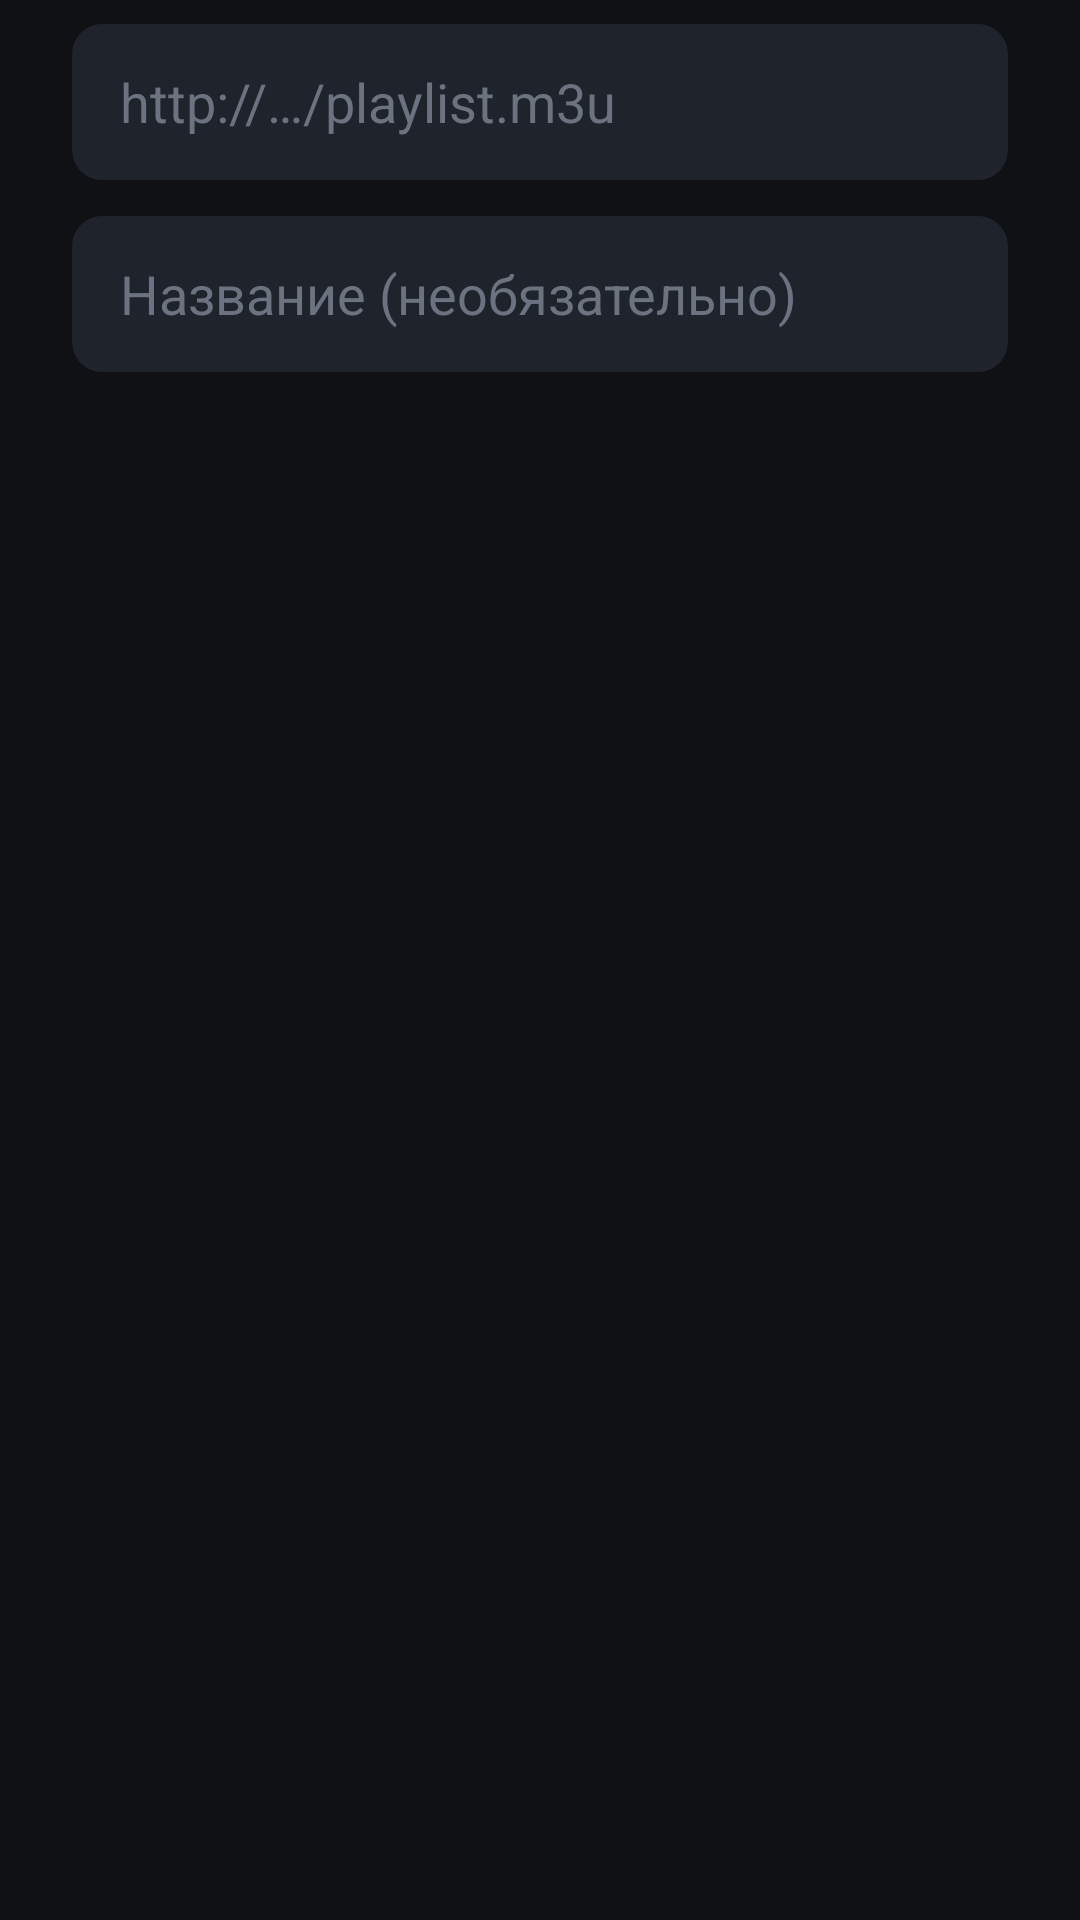

Layout XML and referenced resources for this Android screen:
<!-- AndroidManifest.xml: application theme AppTheme -->
<!-- res/layout/dialog_add_url.xml -->
<?xml version="1.0" encoding="utf-8"?>
<LinearLayout xmlns:android="http://schemas.android.com/apk/res/android"
    android:layout_width="match_parent"
    android:layout_height="wrap_content"
    android:minWidth="480dp"
    android:orientation="vertical"
    android:paddingStart="24dp"
    android:paddingTop="8dp"
    android:paddingEnd="24dp">

    <EditText
        android:id="@+id/url"
        style="@style/Input"
        android:hint="@string/url_hint"
        android:imeOptions="actionNext|flagNoExtractUi"
        android:inputType="textUri" />

    <EditText
        android:id="@+id/name"
        style="@style/Input"
        android:layout_marginTop="12dp"
        android:hint="@string/name_hint"
        android:inputType="textCapSentences" />
</LinearLayout>
<!-- resources referenced by this layout -->
<resources>
  <string name="name_hint">Название (необязательно)</string>
  <string name="url_hint">http://…/playlist.m3u</string>
  <style name="Input">
          <item name="android:layout_width">match_parent</item>
          <item name="android:layout_height">wrap_content</item>
          <item name="android:background">@drawable/bg_input</item>
          <item name="android:paddingStart">16dp</item>
          <item name="android:paddingEnd">16dp</item>
          <item name="android:minHeight">52dp</item>
          <item name="android:textSize">18sp</item>
          <item name="android:textColor">@color/text</item>
          <item name="android:textColorHint">@color/text_3</item>
          <item name="android:maxLines">1</item>
          <item name="android:inputType">text</item>
          <item name="android:imeOptions">actionDone|flagNoExtractUi</item>
      </style>
  <style name="AppTheme" parent="android:Theme.Material.NoActionBar">
          <item name="android:colorPrimary">@color/panel</item>
          <item name="android:colorPrimaryDark">@color/bg</item>
          <item name="android:colorAccent">@color/accent</item>
          <item name="android:windowBackground">@color/bg</item>
          <item name="android:statusBarColor">@color/bg</item>
          <item name="android:navigationBarColor">@color/bg</item>
          <item name="android:textColorPrimary">@color/text</item>
          <item name="android:textColorSecondary">@color/text_2</item>
          <item name="android:alertDialogTheme">@style/Dialog</item>
      </style>
  <!-- drawable bg_input (drawable) -->
  <?xml version="1.0" encoding="utf-8"?>
  <selector xmlns:android="http://schemas.android.com/apk/res/android">
      <item android:state_focused="true">
          <shape>
              <solid android:color="@color/surface" />
              <stroke android:width="2dp" android:color="@color/accent" />
              <corners android:radius="10dp" />
          </shape>
      </item>
      <item>
          <shape><solid android:color="@color/surface" /><corners android:radius="10dp" /></shape>
      </item>
  </selector>
  <color name="text">#EEF0F4</color>
  <color name="text_3">#6C7380</color>
  <color name="panel">#161920</color>
  <color name="bg">#0F1115</color>
  <color name="accent">#FFB020</color>
  <color name="text_2">#A0A7B4</color>
  <style name="Dialog" parent="android:Theme.Material.Dialog.Alert">
          <item name="android:colorAccent">@color/accent</item>
          <item name="android:windowBackground">@drawable/bg_dialog</item>
          <item name="android:textColorPrimary">@color/text</item>
          <item name="android:textColorSecondary">@color/text_2</item>
          <item name="android:buttonBarButtonStyle">@style/DialogButton</item>
      </style>
  <color name="surface">#1F232B</color>
  <!-- drawable bg_dialog (drawable) -->
  <?xml version="1.0" encoding="utf-8"?>
  <inset xmlns:android="http://schemas.android.com/apk/res/android" android:inset="16dp">
      <shape>
          <solid android:color="@color/panel" />
          <corners android:radius="16dp" />
      </shape>
  </inset>
  <style name="DialogButton" parent="android:Widget.Material.Button.Borderless.Colored">
          <item name="android:background">@drawable/bg_item</item>
          <item name="android:textColor">@color/sel_text_button</item>
          <item name="android:textSize">16sp</item>
          <item name="android:paddingStart">20dp</item>
          <item name="android:paddingEnd">20dp</item>
      </style>
</resources>
